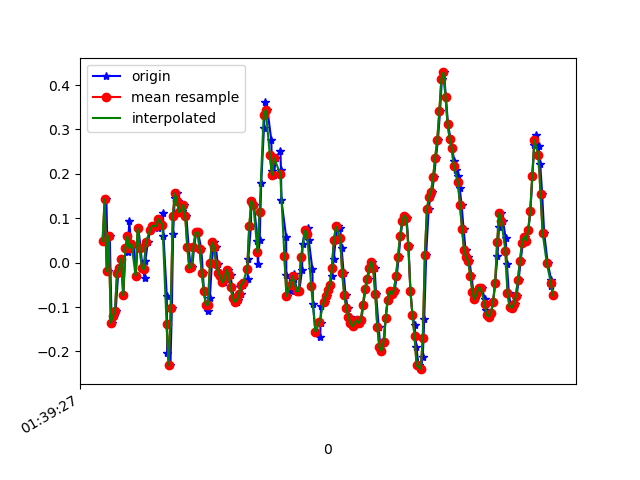

The table this chart was drawn from, first rows:
1618191568092, 887231105255870, 0.04833909, -0.21555756, 0.08073118
1618191568117, 887231124295182, 0.1424, 0.08132, 0.05019
1618191568133, 887231143334478, -0.01886, -0.06773, 0.06851
1618191568150, 887231162349006, 0.05933, 0.377, 0.03064
1618191568168, 887231181388318, -0.1361, -0.07872, 0.02698
1618191568187, 887231200403998, -0.1203, 0.2023, 0.02209
1618191568207, 887231219441070, -0.1093, -0.2803, 0.008649
1618191568232, 887231238478158, -0.02252, 0.1277, 0.02942
1618191568244, 887231257515246, -0.01275, -0.1679, 0.003762
1618191568263, 887231276552334, 0.009244, 0.08743, 0.02575
1618191568282, 887231295564334, -0.07383, -0.04696, -0.02434
1618191568301, 887231314601390, 0.03246, -0.05185, 0.01354
1618191568324, 887231333638446, 0.0239, -0.09461, -0.04511
1618191568339, 887231352675534, 0.09476, -0.185, 0.003762
1618191568358, 887231371712590, 0.03246, -0.03841, -0.04389
1618191568379, 887231390724878, 0.04223, -0.2253, 0.009871
1618191568402, 887231409759694, -0.02985, -0.08728, -0.03411
1618191568427, 887231428796654, 0.07766, -0.2143, 0.03186
1618191568448, 887231447833582, 0.03368, -0.08972, -0.007233
1618191568466, 887231466870542, -0.01153, 0.07766, -0.01579
1618191568488, 887231485882670, -0.03474, 0.1277, -0.03533
1618191568494, 887231504910062, 0.004357, 0.07766, -0.04022
1618191568519, 887231523946606, 0.0459, 0.05322, -0.03778
1618191568542, 887231542983150, 0.074, 0.06055, -0.03778
1618191568562, 887231561994926, 0.08255, 0.06055, -0.03655
1618191568609, 887231581031406, 0.08133, 0.04589, -0.02678
1618191568613, 887231600059694, 0.07888, 0.03734, -0.01823
1618191568618, 887231619095918, 0.08743, 0.0239, 0.003762
1618191568631, 887231638132142, 0.09843, 0.01168, 0.03064
1618191568666, 887231657168366, 0.1119, 6.886502E-4, 0.04408
1618191568670, 887231676204590, 0.05933, -0.03841, 0.05141
1618191568702, 887231695215982, -0.07506, -0.0885, 0.04774
1618191568705, 887231714230766, -0.2033, -0.1154, 0.02942
1618191568737, 887231733266286, -0.2314, -0.09338, 0.006206
1618191568751, 887231752301806, -0.1032, -0.04085, -0.02922
1618191568763, 887231771337326, 0.06422, 0.006797, -0.04999
1618191568779, 887231790372846, 0.1461, 0.02268, -0.05855
1618191568799, 887231809407854, 0.1559, 0.01779, -0.05977
1618191568814, 887231828552507, 0.1387, 0.01413, -0.04999
1618191568834, 887231847588027, 0.1143, 0.009241, -0.028
1618191568853, 887231866623547, 0.1155, -0.007863, 0.00254
1618191568872, 887231885659067, 0.1302, -0.02619, 0.03186
1618191568891, 887231904691899, 0.1058, -0.04085, 0.04164
1618191568913, 887231923727291, 0.03612, -0.04818, 0.03308
1618191568933, 887231942762747, -0.01275, -0.03352, 0.01964
1618191568948, 887231961798203, -0.009082, -0.01031, 0.006206
1618191568967, 887231980833595, 0.0349, 0.01291, -0.008455
1618191568986, 887231999844283, 0.06789, 0.02634, -0.01334
1618191569005, 887232018881915, 0.06789, 0.02757, -0.008455
1618191569036, 887232037917371, 0.03001, 0.02512, -0.002346
1618191569050, 887232056952891, -0.02252, 0.01657, 0.009871
1618191569062, 887232075988411, -0.06406, -0.004198, 0.02942
1618191569081, 887232095023931, -0.0946, -0.01275, 0.03064
1618191569102, 887232114062907, -0.1093, -0.004198, 0.006206
1618191569119, 887232133073723, -0.07994, 0.01779, -0.028
1618191569138, 887232152109371, -0.001752, 0.04223, -0.04633
1618191569157, 887232171144891, 0.0459, 0.05444, -0.04633
1618191569177, 887232190180411, 0.0349, 0.04467, -0.04022
1618191569196, 887232209190075, -0.004195, 0.02512, -0.02922
1618191569215, 887232228225595, -0.02252, 0.009241, -0.02556
1618191569233, 887232247261115, -0.03107, 0.003132, -0.02189
... 168 more rows
